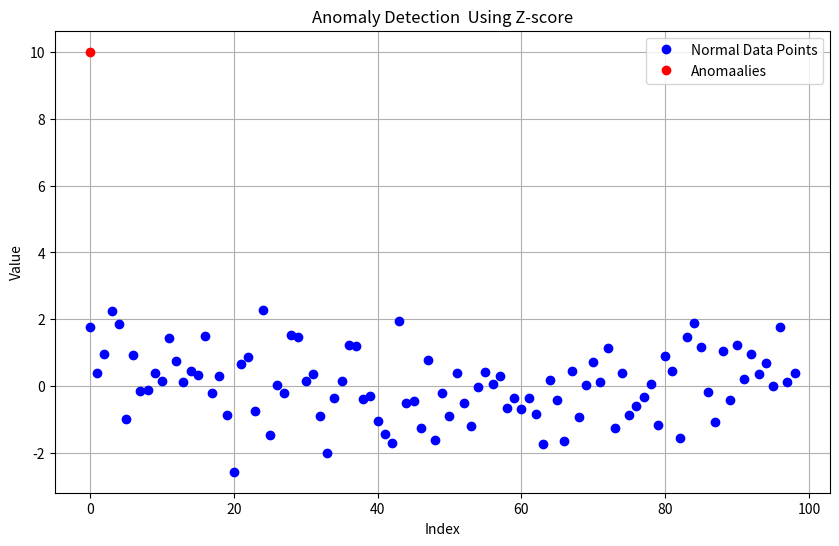

Recreate this plot in Python.
import numpy as np 
import matplotlib.pyplot as plt 

np.random.seed(0)
normal_data = np.random.normal(loc=0, scale=1 ,size = 100)

anomaly_index = 75
normal_data[anomaly_index] = 10

mean = np.mean(normal_data)
std_dev = np.std(normal_data)
z_scores = (normal_data - mean) / std_dev

threshold = 3
anomalies = np.where(np.abs(z_scores) > threshold)[0]

plt.figure(figsize=(10,6))

plt.plot(normal_data[np.setdiff1d(range(len(normal_data)),anomalies)],marker='o',linestyle='',color='blue',label='Normal Data Points')

plt.plot(normal_data[anomalies],marker='o',linestyle='',color='red',label='Anomaalies')

plt.title('Anomaly Detection  Using Z-score')
plt.xlabel('Index')
plt.ylabel('Value')
plt.legend()
plt.grid(True)
plt.show()
